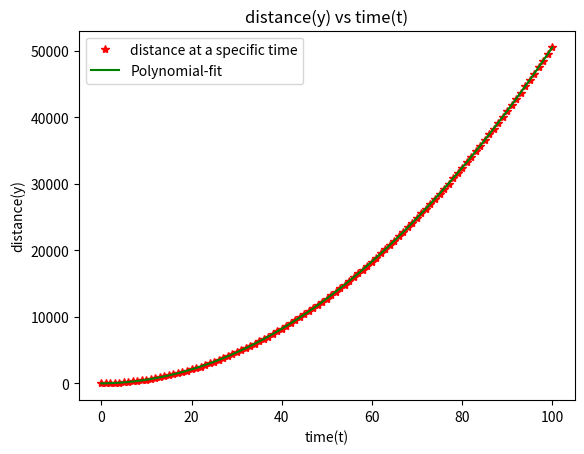

Python code for this plot:
import numpy as np
from math import *
import matplotlib.pyplot as plt

t = np.array(np.linspace(0,100,101)) # time np.array lineerly spaced

V_0 = 5 # velocity is given in the exercise
g = 10 # gravity is also given in the exercise

Y = [] # empty list to append
for i in range(len(t)):
	Y.append(((V_0*t[i])+(1/2*g*(t[i]**2)))) # appending formula to the list

y = np.array(Y) # list to np.array for distance

plt.title("distance(y) vs time(t)") # labels for the 
plt.ylabel('distance(y)') 
plt.xlabel('time(t)')
plt.plot(t, y,'*r' , label='distance at a specific time' ,linewidth=2.0)

fit = np.polyfit(t,y,2) # polynomial fit of the formula.
plt.plot(t,np.polyval(fit,t), color = "green", label = 'Polynomial-fit')# fitted plot.

plt.legend()
plt.show()